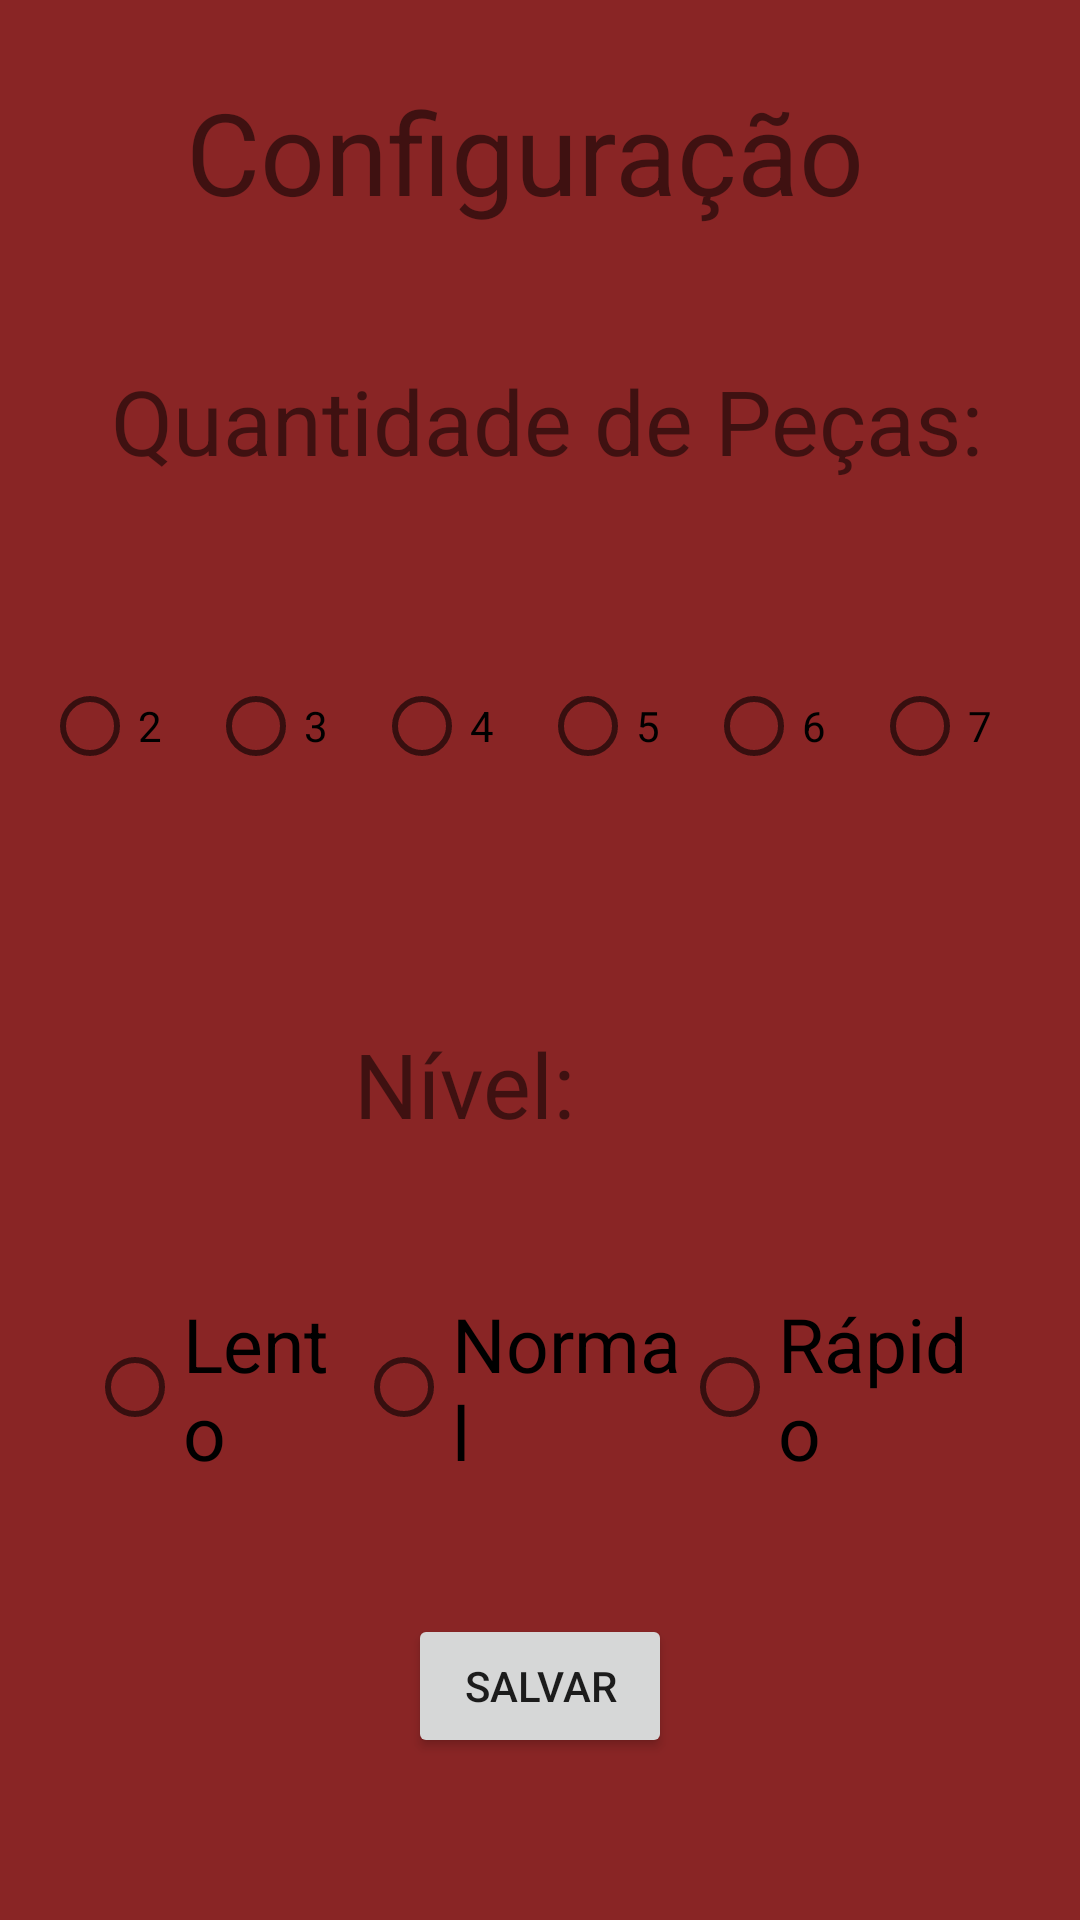

Here is an Android app screen rendered from its layout file. Give the layout XML and the strings, colors and styles it references.
<!-- AndroidManifest.xml: application theme AppTheme -->
<!-- res/layout/activity_config.xml -->
<?xml version="1.0" encoding="utf-8"?>
<android.support.constraint.ConstraintLayout xmlns:android="http://schemas.android.com/apk/res/android"
    xmlns:app="http://schemas.android.com/apk/res-auto"
    xmlns:tools="http://schemas.android.com/tools"
    android:layout_width="match_parent"
    android:layout_height="match_parent"
    tools:context=".Config"
    tools:layout_editor_absoluteY="25dp">

    <TextView
        android:id="@+id/config"
        android:layout_width="0dp"
        android:layout_height="0dp"
        android:layout_marginBottom="24dp"
        android:layout_marginEnd="25dp"
        android:layout_marginLeft="25dp"
        android:layout_marginRight="25dp"
        android:layout_marginStart="25dp"
        android:layout_marginTop="25dp"
        android:text="@string/configura_o"
        android:textSize="38sp"
        app:layout_constraintBottom_toTopOf="@+id/textView"
        app:layout_constraintEnd_toEndOf="@+id/textView"
        app:layout_constraintStart_toStartOf="@+id/textView"
        app:layout_constraintTop_toTopOf="parent" />

    <TextView
        android:id="@+id/textView"
        android:layout_width="wrap_content"
        android:layout_height="0dp"
        android:layout_marginBottom="35dp"
        android:layout_marginLeft="37dp"
        android:layout_marginStart="37dp"
        android:text="Quantidade de Peças:"
        android:textSize="30sp"
        app:layout_constraintBottom_toTopOf="@+id/qtdPecas"
        app:layout_constraintStart_toStartOf="parent"
        app:layout_constraintTop_toBottomOf="@+id/config" />

    <TextView
        android:id="@+id/textView2"
        android:layout_width="124dp"
        android:layout_height="0dp"
        android:layout_marginBottom="19dp"
        android:text="Nível:"
        android:textSize="30sp"
        android:textStyle="normal"
        app:layout_constraintBottom_toTopOf="@+id/radioGroup2"
        app:layout_constraintEnd_toEndOf="parent"
        app:layout_constraintStart_toStartOf="parent"
        app:layout_constraintTop_toBottomOf="@+id/qtdPecas" />

    <RadioGroup
        android:id="@+id/radioGroup2"
        android:layout_width="0dp"
        android:layout_height="0dp"
        android:layout_marginBottom="36dp"
        android:layout_marginEnd="29dp"
        android:layout_marginLeft="29dp"
        android:layout_marginRight="29dp"
        android:layout_marginStart="29dp"
        android:orientation="horizontal"
        app:layout_constraintBottom_toTopOf="@+id/salvar"
        app:layout_constraintEnd_toEndOf="parent"
        app:layout_constraintStart_toStartOf="parent"
        app:layout_constraintTop_toBottomOf="@+id/textView2">

        <RadioButton
            android:id="@+id/lento"
            android:layout_width="wrap_content"
            android:layout_height="wrap_content"
            android:layout_weight="1"
            android:text="Lento"
            android:textSize="25sp"
            tools:layout_editor_absoluteX="43dp"
            tools:layout_editor_absoluteY="423dp" />

        <RadioButton
            android:id="@+id/medio"
            android:layout_width="wrap_content"
            android:layout_height="wrap_content"
            android:layout_weight="1"
            android:text="Normal"
            android:textSize="25sp" />

        <RadioButton
            android:id="@+id/rapido"
            android:layout_width="wrap_content"
            android:layout_height="wrap_content"
            android:layout_weight="1"
            android:text="Rápido"
            android:textSize="25sp" />
    </RadioGroup>

    <RadioGroup
        android:id="@+id/qtdPecas"
        android:layout_width="0dp"
        android:layout_height="0dp"
        android:layout_marginBottom="44dp"
        android:layout_marginEnd="14dp"
        android:layout_marginLeft="14dp"
        android:layout_marginRight="14dp"
        android:layout_marginStart="14dp"
        android:orientation="horizontal"
        app:layout_constraintBottom_toTopOf="@+id/textView2"
        app:layout_constraintEnd_toEndOf="parent"
        app:layout_constraintStart_toStartOf="parent"
        app:layout_constraintTop_toBottomOf="@+id/textView">

        <RadioButton
            android:id="@+id/Numero2"
            android:layout_width="wrap_content"
            android:layout_height="wrap_content"
            android:layout_weight="1"
            android:text="2" />

        <RadioButton
            android:id="@+id/Numero3"
            android:layout_width="wrap_content"
            android:layout_height="wrap_content"
            android:layout_weight="1"
            android:text="3" />

        <RadioButton
            android:id="@+id/Numero4"
            android:layout_width="wrap_content"
            android:layout_height="wrap_content"
            android:layout_weight="1"
            android:text="4" />

        <RadioButton
            android:id="@+id/Numero5"
            android:layout_width="wrap_content"
            android:layout_height="wrap_content"
            android:layout_weight="1"
            android:text="5" />

        <RadioButton
            android:id="@+id/Numero6"
            android:layout_width="wrap_content"
            android:layout_height="wrap_content"
            android:layout_weight="1"
            android:text="6" />

        <RadioButton
            android:id="@+id/Numero7"
            android:layout_width="wrap_content"
            android:layout_height="wrap_content"
            android:layout_weight="1"
            android:text="7" />
    </RadioGroup>

    <Button
        android:id="@+id/salvar"
        android:layout_width="wrap_content"
        android:layout_height="wrap_content"
        android:layout_marginBottom="54dp"
        android:text="Salvar"
        app:layout_constraintBottom_toBottomOf="parent"
        app:layout_constraintEnd_toEndOf="parent"
        app:layout_constraintStart_toStartOf="parent"
        app:layout_constraintTop_toBottomOf="@+id/radioGroup2" />

</android.support.constraint.ConstraintLayout>
<!-- resources referenced by this layout -->
<resources>
  <string name="configura_o">Configuração</string>
  <style name="AppTheme" parent="Base.Theme.AppCompat.Light.DarkActionBar">
          
          <item name="colorPrimary">@color/colorPrimary</item>
          <item name="colorPrimaryDark">@color/colorPrimaryDark</item>
          <item name="colorAccent">@color/colorAccent</item>
          <item name="android:colorBackground">@color/background_material_light</item>
          <item name="android:windowBackground">@color/colorPrimaryDark</item>
      </style>
  <color name="colorPrimary">#076381</color>
  <color name="colorPrimaryDark">#892525</color>
  <color name="colorAccent">#ff4640</color>
  <color name="background_material_light">#ffffff</color>
</resources>
